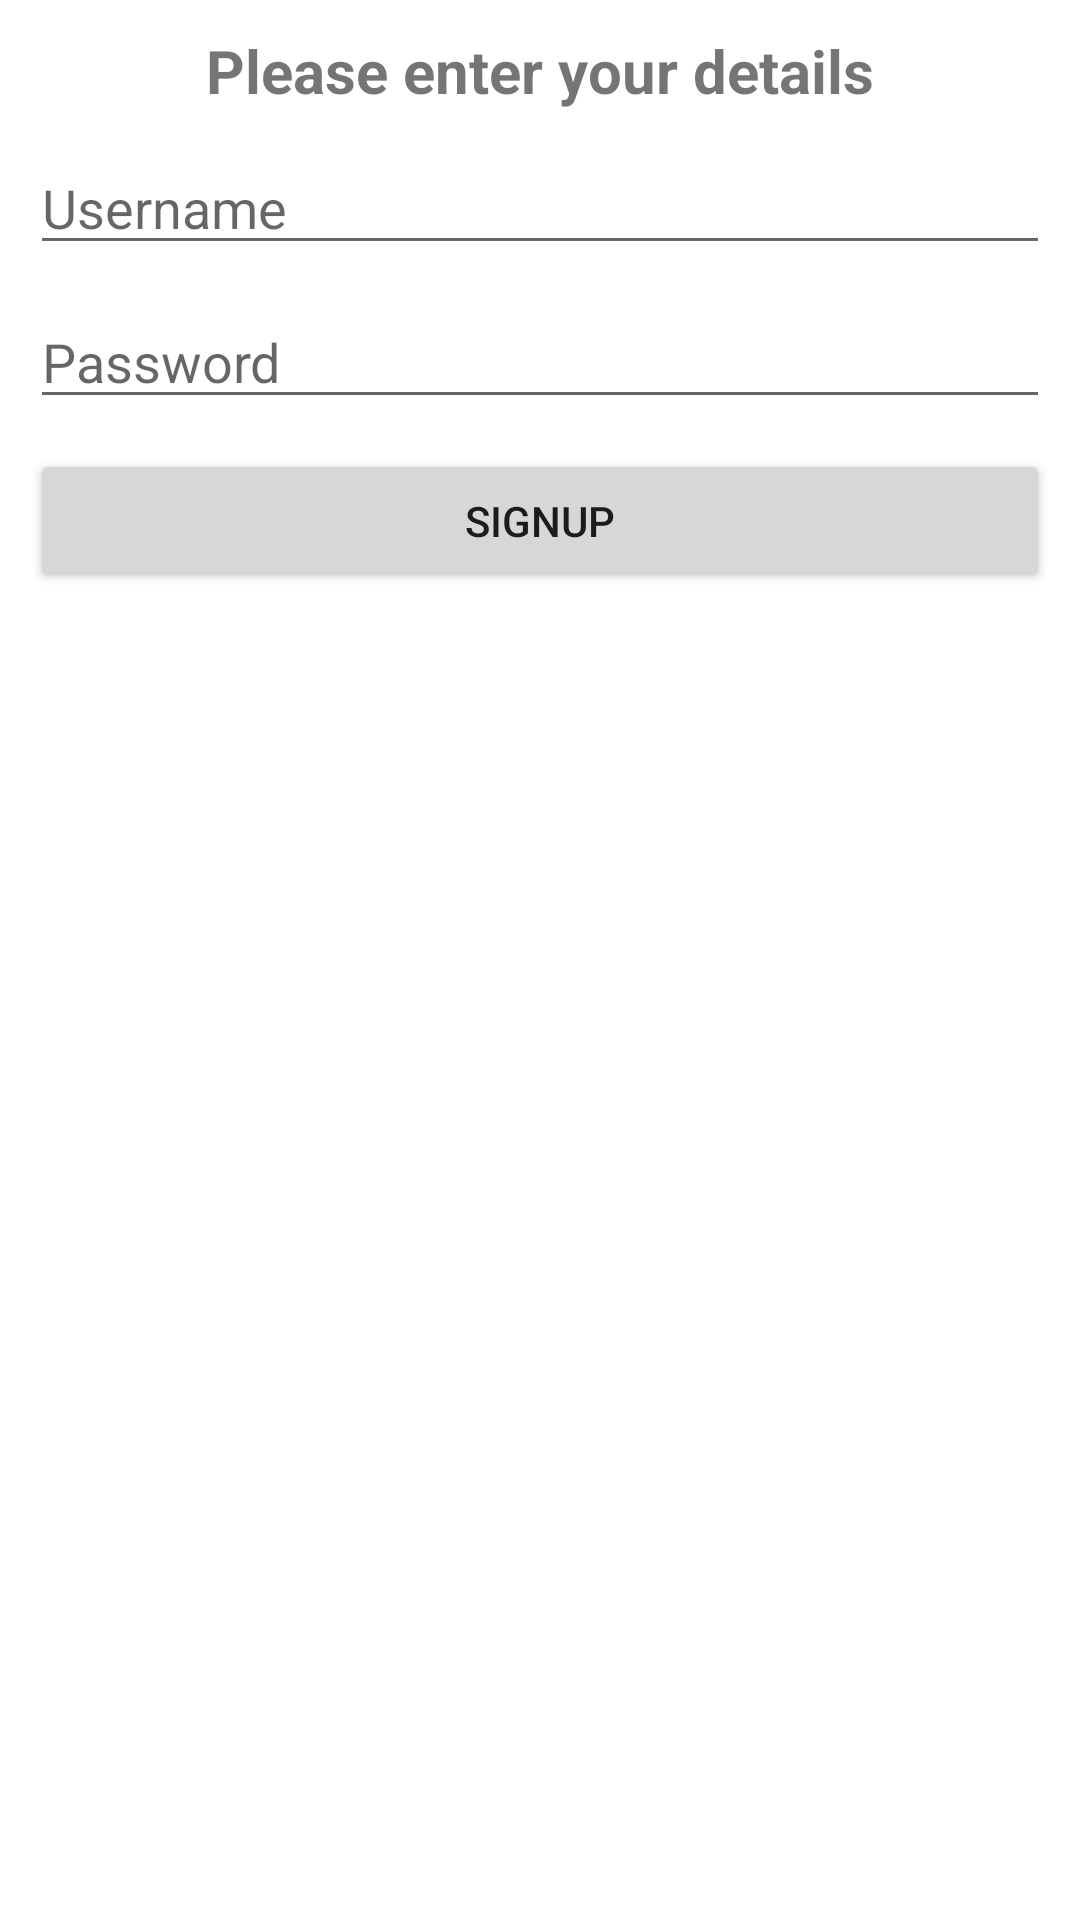

Android layout source for this screen:
<!-- AndroidManifest.xml: application theme Theme.Inhollandnewsreader646234 -->
<!-- res/layout/activity_signup.xml -->
<androidx.constraintlayout.widget.ConstraintLayout
    xmlns:android="http://schemas.android.com/apk/res/android"
    xmlns:app="http://schemas.android.com/apk/res-auto"
    android:layout_width="match_parent"
    android:layout_height="match_parent">

    <TextView
        android:id="@+id/tv"
        android:layout_width="wrap_content"
        android:layout_height="wrap_content"
        android:layout_margin="10dp"
        android:text="@string/please_enter_your_details"
        android:textSize="20sp"
        android:textStyle="bold"
        app:layout_constraintEnd_toEndOf="parent"
        app:layout_constraintStart_toStartOf="parent"
        app:layout_constraintTop_toTopOf="parent" />

    <EditText
        android:id="@+id/usernameField"
        android:layout_width="0dp"
        android:layout_height="wrap_content"
        android:layout_margin="10dp"
        android:hint="@string/username"
        android:inputType="text"
        app:layout_constraintEnd_toEndOf="parent"
        app:layout_constraintStart_toStartOf="parent"
        app:layout_constraintTop_toBottomOf="@id/tv" />

    <EditText
        android:id="@+id/passwordField"
        android:layout_width="0dp"
        android:layout_height="wrap_content"
        android:layout_margin="10dp"
        android:hint="@string/password"
        android:inputType="textPassword"
        app:layout_constraintEnd_toEndOf="parent"
        app:layout_constraintStart_toStartOf="parent"
        app:layout_constraintTop_toBottomOf="@id/usernameField" />

    <Button
        android:id="@+id/signupButton"
        android:layout_width="0dp"
        android:layout_height="wrap_content"
        android:layout_margin="10dp"
        android:text="@string/signup"
        app:layout_constraintEnd_toEndOf="parent"
        app:layout_constraintStart_toStartOf="parent"
        app:layout_constraintTop_toBottomOf="@id/passwordField" />

</androidx.constraintlayout.widget.ConstraintLayout>
<!-- resources referenced by this layout -->
<resources>
  <string name="password">Password</string>
  <string name="please_enter_your_details">Please enter your details</string>
  <string name="signup">Signup</string>
  <string name="username">Username</string>
  <style name="Theme.Inhollandnewsreader646234" parent="Theme.MaterialComponents.DayNight.DarkActionBar">
          
          <item name="colorPrimary">@color/purple_500</item>
          <item name="colorPrimaryVariant">@color/purple_700</item>
          <item name="colorOnPrimary">@color/white</item>
          
          <item name="colorSecondary">@color/teal_200</item>
          <item name="colorSecondaryVariant">@color/teal_700</item>
          <item name="colorOnSecondary">@color/black</item>
          
          <item name="android:statusBarColor" tools:targetApi="l">?attr/colorPrimaryVariant</item>
          
      </style>
  <!-- not gathered from this repository: default colours our renderer supplied (Android Studio template values) -->
  <color name="purple_500">#FF6200EE</color>
  <color name="purple_700">#FF3700B3</color>
  <color name="teal_200">#FF03DAC5</color>
  <color name="teal_700">#FF018786</color>
  <color name="black">#FF000000</color>
  <color name="white">#FFFFFFFF</color>
</resources>
